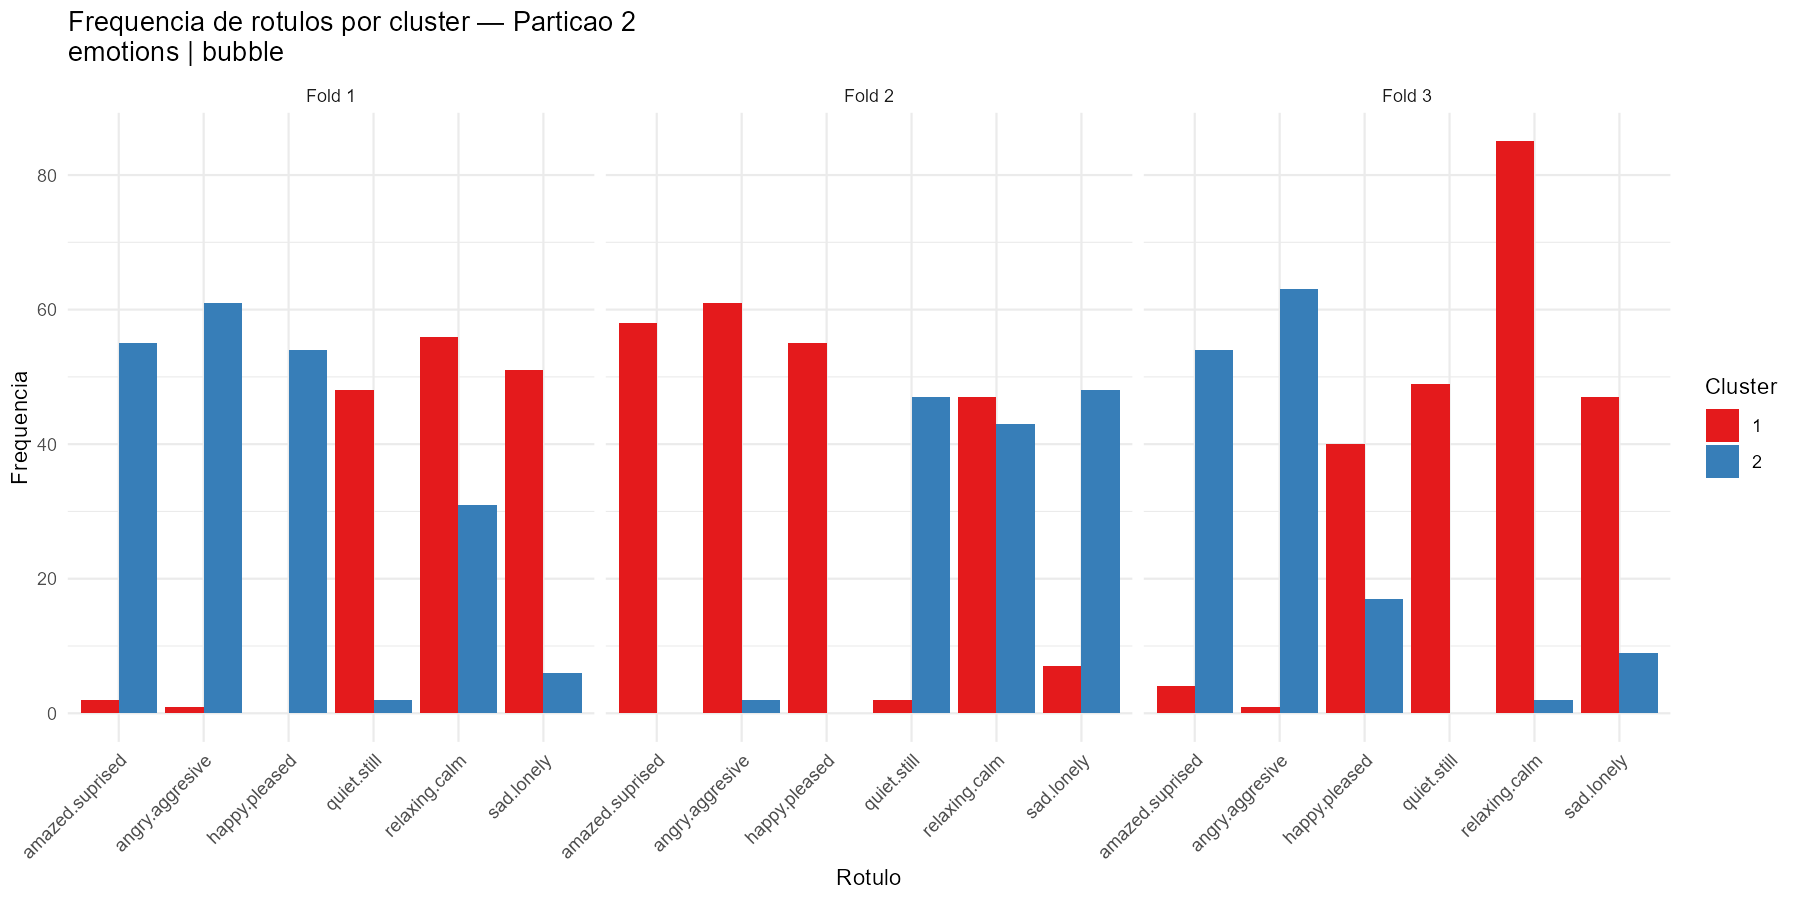

The file beside this chart, header and first rows:
cluster, n_instancias, amazed.suprised, happy.pleased, relaxing.calm, quiet.still, sad.lonely, angry.aggresive, fold, dataset, neighborhood
1, 77, 2, 0, 56, 48, 51, 1, 1, emotions, bubble
2, 120, 55, 54, 31, 2, 6, 61, 1, emotions, bubble
1, 137, 58, 55, 47, 2, 7, 61, 2, emotions, bubble
2, 61, 0, 0, 43, 47, 48, 2, 2, emotions, bubble
1, 112, 4, 40, 85, 49, 47, 1, 3, emotions, bubble
2, 86, 54, 17, 2, 0, 9, 63, 3, emotions, bubble
